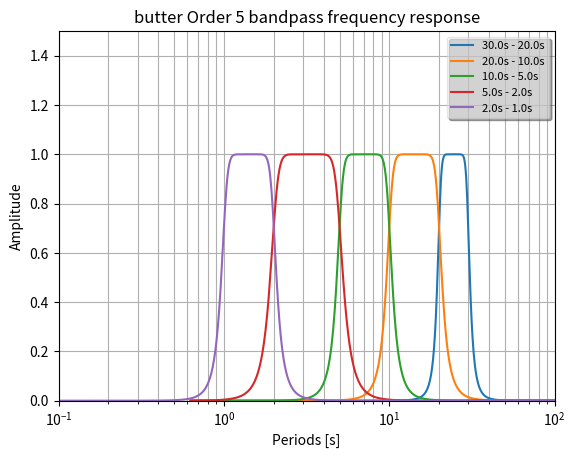

This chart was generated by the following Python code:
# -*- coding: utf-8 -*-
"""
Created on Wed May 30 15:46:16 2018

[redacted]
"""

from scipy import signal
import matplotlib.pyplot as plt
import numpy as np

N = 5
ftype_name='butter'
db = False
freq = np.array([[1/30,1/20],[1/20,1/10],[1/10,1/5],[1/5,1/2],[1/2,1]])

fig = plt.figure()
ax = fig.add_subplot(111)

for f in freq:
    b, a = signal.iirfilter(N, (2*np.pi)*f, btype='bandpass', analog=True, ftype=ftype_name)
    w, h = signal.freqs(b, a, 1000)
    w = (2*np.pi)/w
    tips = str(1/f[0]) + 's - ' + str(1/f[1])+'s'
    if db == True: ax.semilogx(w, 20 * np.log10(abs(h)),label = tips)
    elif db == False: ax.semilogx(w, abs(h), label = tips)


ax.set_title(ftype_name +' Order '+str(N)+ ' bandpass frequency response')
ax.set_xlabel('Periods [s]')
ax.set_ylabel('Amplitude')
ax.axis((0.1, 100, 0, 1.5))
ax.grid(which='both', axis='both')
ax.legend(shadow=True,fontsize=8,fancybox=True,framealpha=0.5)
plt.show()


